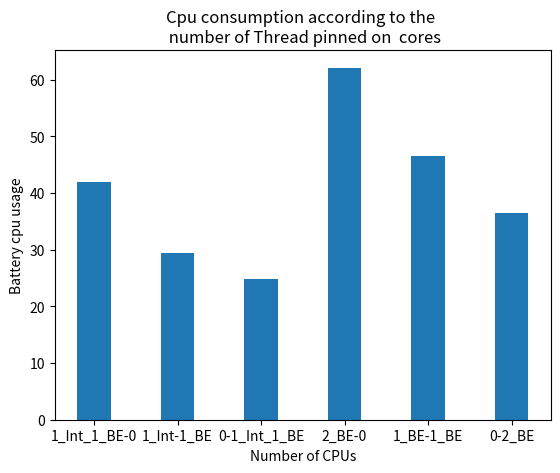
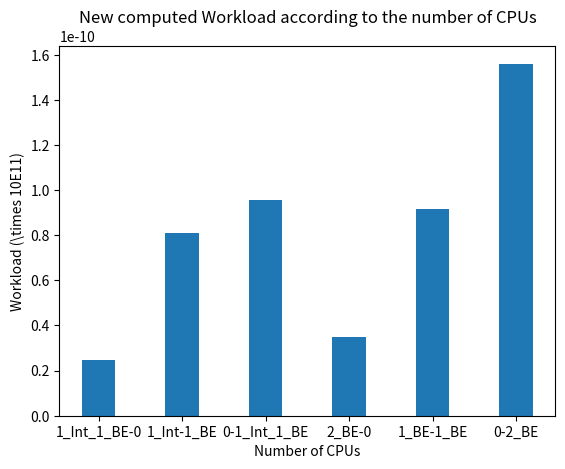
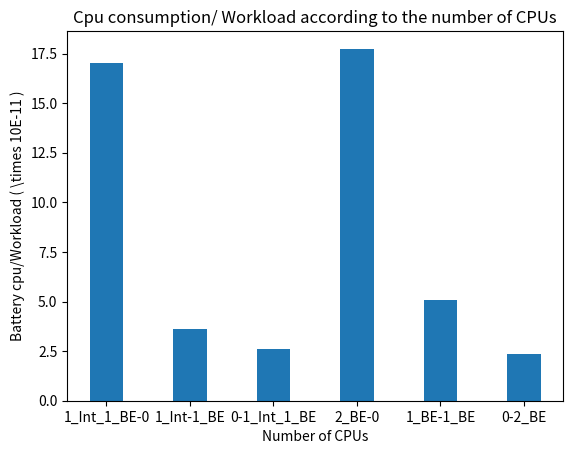

These figures' Python source, in order:
import matplotlib.pyplot as plt
import numpy as np
import math



############################################ datas for google pixel
#                                                             #-->9 : (1 big)                       //pour voir si les big mènent la danse
#                                                             #-->10: (2 big)                       //pour voir si les big mènent la danse
#                                                             #-->11: (1 little, 1 big) to print    //pour voir si les littles mènent la danse
#                                                             #-->12: (2 little, 1 big)             //pour voir si les littles mènent la danse


'''
number_of_cpus = ["1_Int_1_BE-0", "1_Int-1_BE" ,    "0-1_Int_1_BE",  "2_BE-0", "1_BE-1_BE",  "0-2_BE"]
workload = [3.48,  9.31,  13.9 , 3.5,  9.16,  15.6 ]
cpu_battery = [57,   51.2, 36,  62.1,   46.5  , 36.5 ]
'''
'''
number_of_cpus = ["1_Int_1_BE-0", "1_Int-1_BE" ,    "0-1_Int_1_BE",  "2_BE-0", "1_BE-1_BE",  "0-2_BE"]
workload = [4.1,  8.6,  12 , 3.5,  9.16,  15.6 ]
cpu_battery = [51.9,  43.2, 34.2,  62.1,   46.5  , 36.5 ]
'''
number_of_cpus = ["1_Int_1_BE-0", "1_Int-1_BE" ,    "0-1_Int_1_BE",  "2_BE-0", "1_BE-1_BE",  "0-2_BE"]
workload = [2.47,  8.08,  9.55 , 3.5,  9.16,  15.6 ]
cpu_battery = [42,  29.4, 24.8,  62.1,   46.5  , 36.5 ]


fig = plt.figure()
plt.bar(number_of_cpus,cpu_battery, width=0.4)
 
# Add title and axis names
plt.title('Cpu consumption according to the \n number of Thread pinned on  cores')
plt.xlabel('Number of CPUs')
plt.ylabel('Battery cpu usage')

plt.savefig("Google_pixel_cpu_battery_usage_according_to_cpu.png")

plt.clf()
plt.cla()
plt.close()

#################################################

fig = plt.figure()
plt.bar(number_of_cpus,np.divide(workload,100000000000), width=0.4)

# Add title and axis names
plt.title('New computed Workload according to the number of CPUs')
plt.xlabel('Number of CPUs')
plt.ylabel(r'Workload (\times 10E11)')

plt.savefig("Google_pixel_workload_according_to_cpu.png")

plt.clf()
plt.cla()
plt.close()
################################################

fig = plt.figure()
plt.bar(number_of_cpus,np.divide(cpu_battery,workload), width=0.4)
# Add title and axis names
plt.title('Cpu consumption/ Workload according to the number of CPUs')
plt.xlabel('Number of CPUs')
plt.ylabel(r'Battery cpu/Workload ( \times 10E-11 )')

plt.savefig("Google_pixel_ratio_cpu_battery_workload_according_to_cpu.png")

plt.clf()
plt.cla()
plt.close()

################################################
